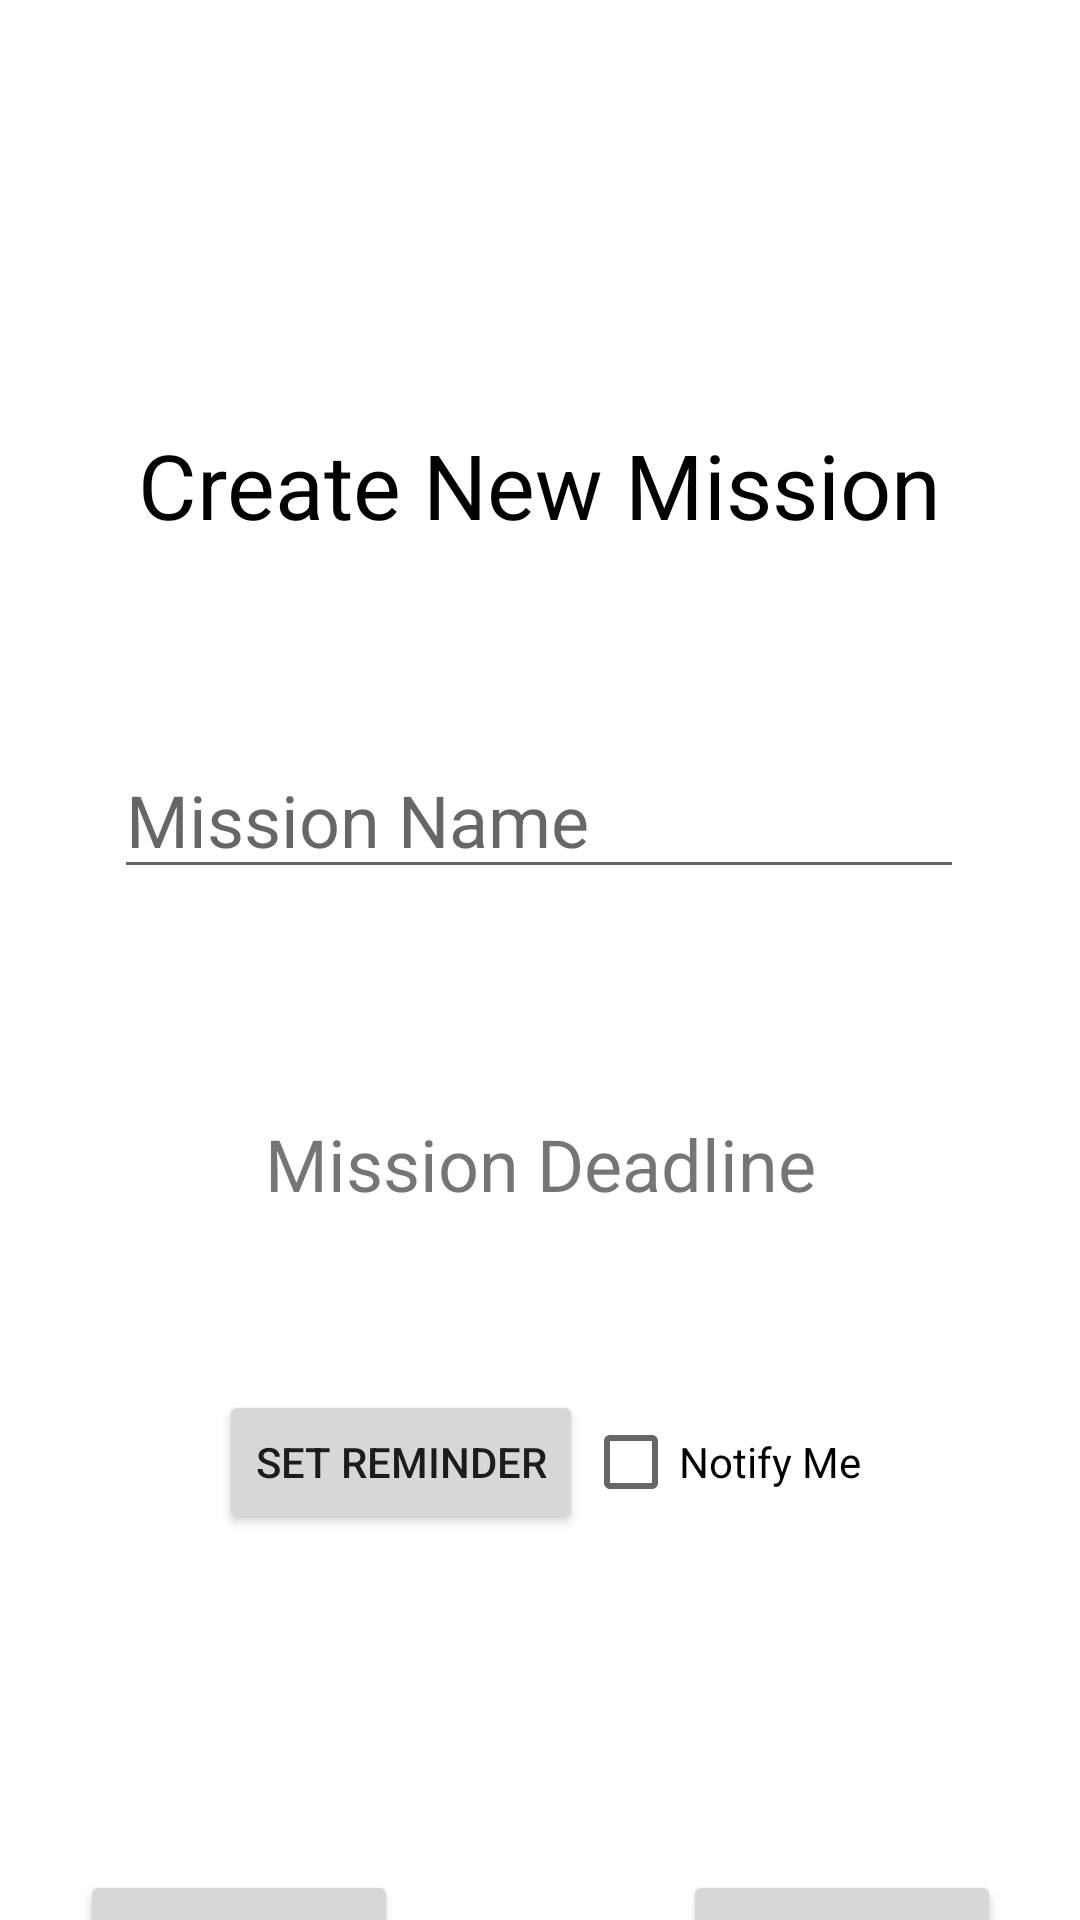

The Android layout XML behind this screen, and the referenced resources:
<!-- AndroidManifest.xml: application theme Theme.DailyMissions -->
<!-- res/layout/activity_add_mission.xml -->
<?xml version="1.0" encoding="utf-8"?>
<androidx.constraintlayout.widget.ConstraintLayout xmlns:android="http://schemas.android.com/apk/res/android"
    xmlns:app="http://schemas.android.com/apk/res-auto"
    xmlns:tools="http://schemas.android.com/tools"
    android:layout_width="match_parent"
    android:layout_height="match_parent"
    tools:context=".AddMissionActivity">

    <EditText
        android:id="@+id/addMissionNameTextField"
        android:layout_width="wrap_content"
        android:layout_height="wrap_content"
        android:layout_marginTop="64dp"
        android:ems="10"
        android:hint="Mission Name"
        android:inputType="textPersonName"
        android:textSize="24sp"
        app:layout_constraintEnd_toEndOf="parent"
        app:layout_constraintHorizontal_bias="0.497"
        app:layout_constraintStart_toStartOf="parent"
        app:layout_constraintTop_toBottomOf="@+id/addMissionTitleTextView" />

    <Button
        android:id="@+id/addBackButton"
        android:layout_width="106dp"
        android:layout_height="44dp"
        android:layout_marginStart="52dp"
        android:layout_marginLeft="52dp"
        android:layout_marginTop="112dp"
        android:layout_marginEnd="95dp"
        android:layout_marginRight="95dp"
        android:text="Back"
        app:layout_constraintEnd_toStartOf="@+id/addButton"
        app:layout_constraintStart_toStartOf="parent"
        app:layout_constraintTop_toBottomOf="@+id/addSetReminderButton" />

    <Button
        android:id="@+id/addButton"
        android:layout_width="106dp"
        android:layout_height="44dp"
        android:layout_marginTop="112dp"
        android:layout_marginEnd="52dp"
        android:layout_marginRight="52dp"
        android:text="Add"
        app:layout_constraintEnd_toEndOf="parent"
        app:layout_constraintHorizontal_bias="1.0"
        app:layout_constraintStart_toEndOf="@+id/addBackButton"
        app:layout_constraintTop_toBottomOf="@+id/addNotificationCheckBox" />

    <TextView
        android:id="@+id/addDeadlineTextView"
        android:layout_width="250dp"
        android:layout_height="55dp"
        android:layout_marginTop="64dp"
        android:gravity="center"
        android:text="Mission Deadline"
        android:textSize="24sp"
        app:layout_constraintEnd_toEndOf="parent"
        app:layout_constraintStart_toStartOf="parent"
        app:layout_constraintTop_toBottomOf="@+id/addMissionNameTextField" />

    <Button
        android:id="@+id/addSetReminderButton"
        android:layout_width="wrap_content"
        android:layout_height="wrap_content"
        android:layout_marginStart="88dp"
        android:layout_marginLeft="88dp"
        android:layout_marginTop="48dp"
        android:text="Set Reminder"
        app:layout_constraintEnd_toStartOf="@+id/addNotificationCheckBox"
        app:layout_constraintStart_toStartOf="parent"
        app:layout_constraintTop_toBottomOf="@+id/addDeadlineTextView" />

    <TextView
        android:id="@+id/addMissionTitleTextView"
        android:layout_width="376dp"
        android:layout_height="43dp"
        android:layout_marginTop="140dp"
        android:gravity="center"
        android:text="Create New Mission"
        android:textColor="#000000"
        android:textSize="30sp"
        app:layout_constraintEnd_toEndOf="parent"
        app:layout_constraintHorizontal_bias="0.542"
        app:layout_constraintStart_toStartOf="parent"
        app:layout_constraintTop_toTopOf="parent" />

    <CheckBox
        android:id="@+id/addNotificationCheckBox"
        android:layout_width="wrap_content"
        android:layout_height="wrap_content"
        android:layout_marginTop="48dp"
        android:layout_marginEnd="88dp"
        android:layout_marginRight="88dp"
        android:text="Notify Me"
        app:layout_constraintEnd_toEndOf="parent"
        app:layout_constraintStart_toEndOf="@+id/addSetReminderButton"
        app:layout_constraintTop_toBottomOf="@+id/addDeadlineTextView" />

</androidx.constraintlayout.widget.ConstraintLayout>
<!-- resources referenced by this layout -->
<resources>
  <style name="Theme.DailyMissions" parent="Theme.MaterialComponents.DayNight.NoActionBar">
          
          <item name="colorPrimary">@color/purple_500</item>
          <item name="colorPrimaryVariant">@color/purple_700</item>
          <item name="colorOnPrimary">@color/white</item>
          
          <item name="colorSecondary">@color/teal_200</item>
          <item name="colorSecondaryVariant">@color/teal_700</item>
          <item name="colorOnSecondary">@color/black</item>
          
          <item name="android:statusBarColor" tools:targetApi="l">?attr/colorOnSecondary</item>
          
      </style>
  <!-- not gathered from this repository: default colours our renderer supplied (Android Studio template values) -->
  <color name="purple_500">#FF6200EE</color>
  <color name="purple_700">#FF3700B3</color>
  <color name="teal_200">#FF03DAC5</color>
  <color name="teal_700">#FF018786</color>
  <color name="black">#FF000000</color>
  <color name="white">#FFFFFFFF</color>
</resources>
